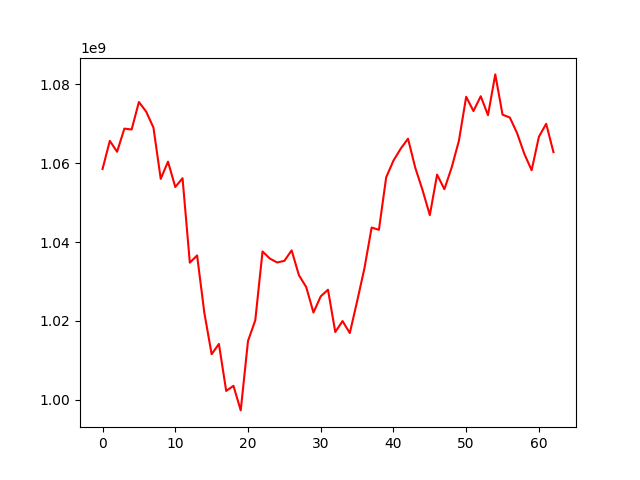

The file beside this chart, header and first rows:
, 0
0, 1058518484
1, 1065655908
2, 1062884256
3, 1068758064
4, 1068530823
5, 1075504461
6, 1073056573
7, 1069006646
8, 1056012357
9, 1060380533
10, 1053950657
11, 1056180431
12, 1034774372
13, 1036598768
14, 1022012515
15, 1011548655
16, 1014165210
17, 1002247609
18, 1003531955
19, 997307586
20, 1014905661
21, 1020148372
22, 1037609206
23, 1035817336
24, 1034814563
25, 1035223291
26, 1037883344
27, 1031589500
28, 1028597161
29, 1022122522
30, 1026228933
31, 1027905234
32, 1017183401
33, 1019959670
34, 1016920573
35, 1024945919
36, 1033256829
37, 1043664117
38, 1043101656
39, 1056400817
40, 1060641469
41, 1063677756
42, 1066205560
43, 1058841360
44, 1053166252
45, 1046823721
46, 1057101603
47, 1053391010
48, 1058875630
49, 1065671841
50, 1076831808
51, 1073214577
52, 1076967705
53, 1072180561
54, 1082504715
55, 1072289475
56, 1071572159
57, 1067613504
58, 1062337610
59, 1058196787
... 3 more rows
